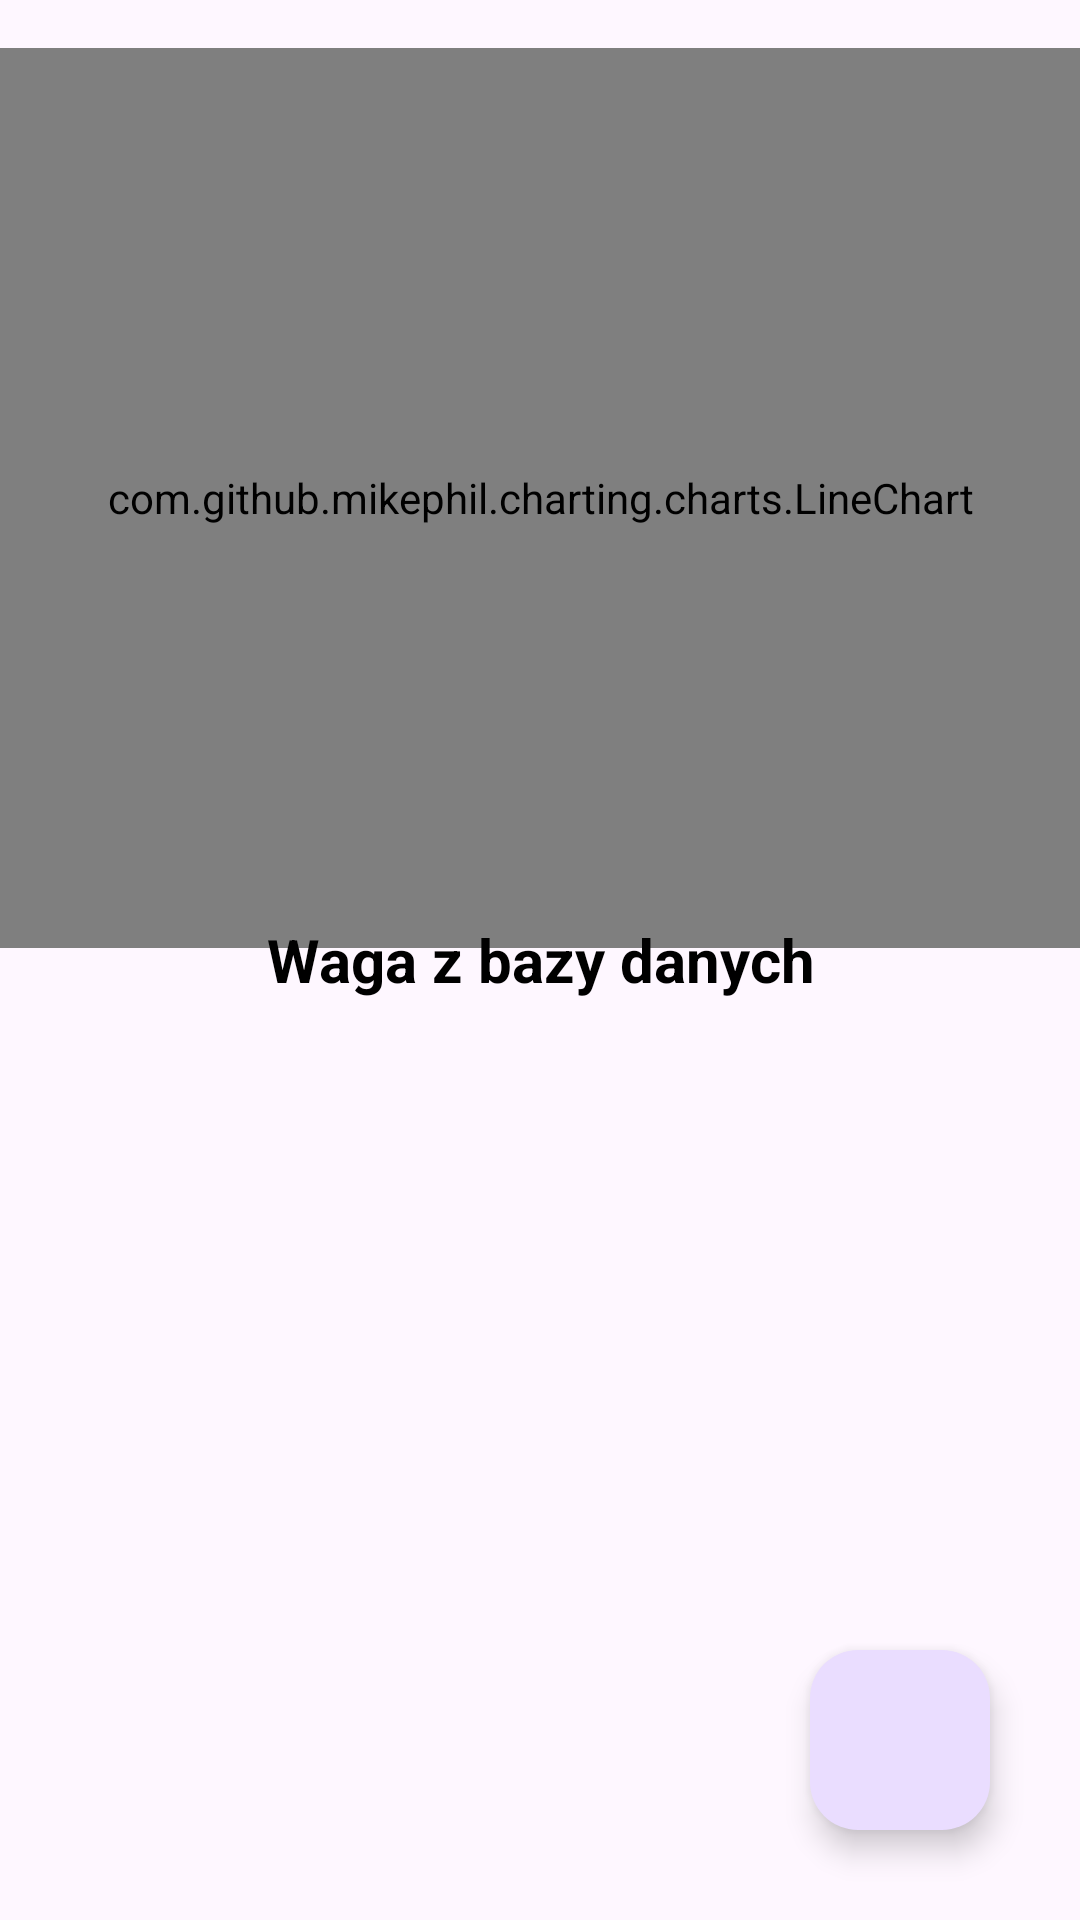

Produce the Android XML layout that renders to this screen, including the resource entries it uses.
<!-- AndroidManifest.xml: application theme Theme.Application_remake -->
<!-- res/layout/fragment_weight.xml -->
<?xml version="1.0" encoding="utf-8"?>
<FrameLayout xmlns:android="http://schemas.android.com/apk/res/android"
    xmlns:tools="http://schemas.android.com/tools"
    android:layout_width="match_parent"
    android:layout_height="match_parent"
    tools:context=".health.weight.WeightFragment" >

    <com.github.mikephil.charting.charts.LineChart
        android:id="@+id/lineChart"
        android:layout_width="match_parent"
        android:layout_height="300dp"
        android:layout_marginTop="16dp"
        android:layout_marginBottom="16dp" />

    <TextView
        android:layout_width="wrap_content"
        android:layout_height="wrap_content"
        android:id="@+id/weightTextView"
        android:text="Waga z bazy danych"
        android:textSize="20dp"
        android:textStyle="bold"
        android:gravity="center"
        android:layout_gravity="center"
        android:textColor="@color/black" />

    <com.google.android.material.floatingactionbutton.FloatingActionButton
        android:layout_width="60dp"
        android:layout_height="60dp"
        android:layout_gravity="bottom|right"
        android:layout_marginBottom="30dp"
        android:layout_marginRight="30dp"
        android:id="@+id/addWeightButton"
        android:src="@drawable/monitor_weight" />

</FrameLayout>
<!-- resources referenced by this layout -->
<resources>
  <color name="black">#FF000000</color>
  <style name="Theme.Application_remake" parent="Base.Theme.Application_remake" />
  <style name="Base.Theme.Application_remake" parent="Theme.Material3.DayNight.NoActionBar">
          
          
      </style>
</resources>
